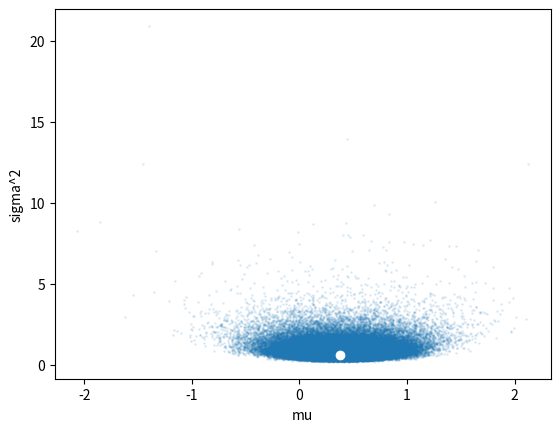

The matplotlib source for this figure:
"""
Chapter 3 - Monte Carlo Methods
Section 3.2.5.2 - Gibbs Sampler (under 3.2.5 Markov Chain Monte Carlo)

Notes: notes/ch03-monte-carlo-methods/3.2-monte-carlo-sampling.md

TODO: transcribe the runnable code example(s) for this section here.
"""

import numpy as np
import matplotlib.pyplot as plt

# Example 3.9 (gibbsamp.py): Gibbs sampler for the Bayesian posterior of
# (mu, sigma^2) in a normal model, alternately sampling mu | sigma^2, x and
# sigma^2 | mu, x. N = 10**5 iterations runs in well under a minute.
x = np.array([[-0.9472, 0.5401, -0.2166, 1.1890, 1.3170,
              -0.4056, -0.4449, 1.3284, 0.8338, 0.6044]])
n = x.size
sample_mean = np.mean(x)
sample_var = np.var(x)
sig2 = np.var(x)
mu = sample_mean

N = 10**5
gibbs_sample = np.array(np.zeros((N, 2)))
for k in range(N):
    mu = sample_mean + np.sqrt(sig2/n) * np.random.randn()
    V = np.sum((x-mu)**2) / 2
    sig2 = 1 / np.random.gamma(n/2, 1/V)
    gibbs_sample[k, :] = np.array([mu, sig2])
plt.scatter(gibbs_sample[:, 0], gibbs_sample[:, 1], alpha=0.1, s=1)
plt.plot(np.mean(x), np.var(x), 'wo')
plt.xlabel('mu')
plt.ylabel('sigma^2')
plt.show()
